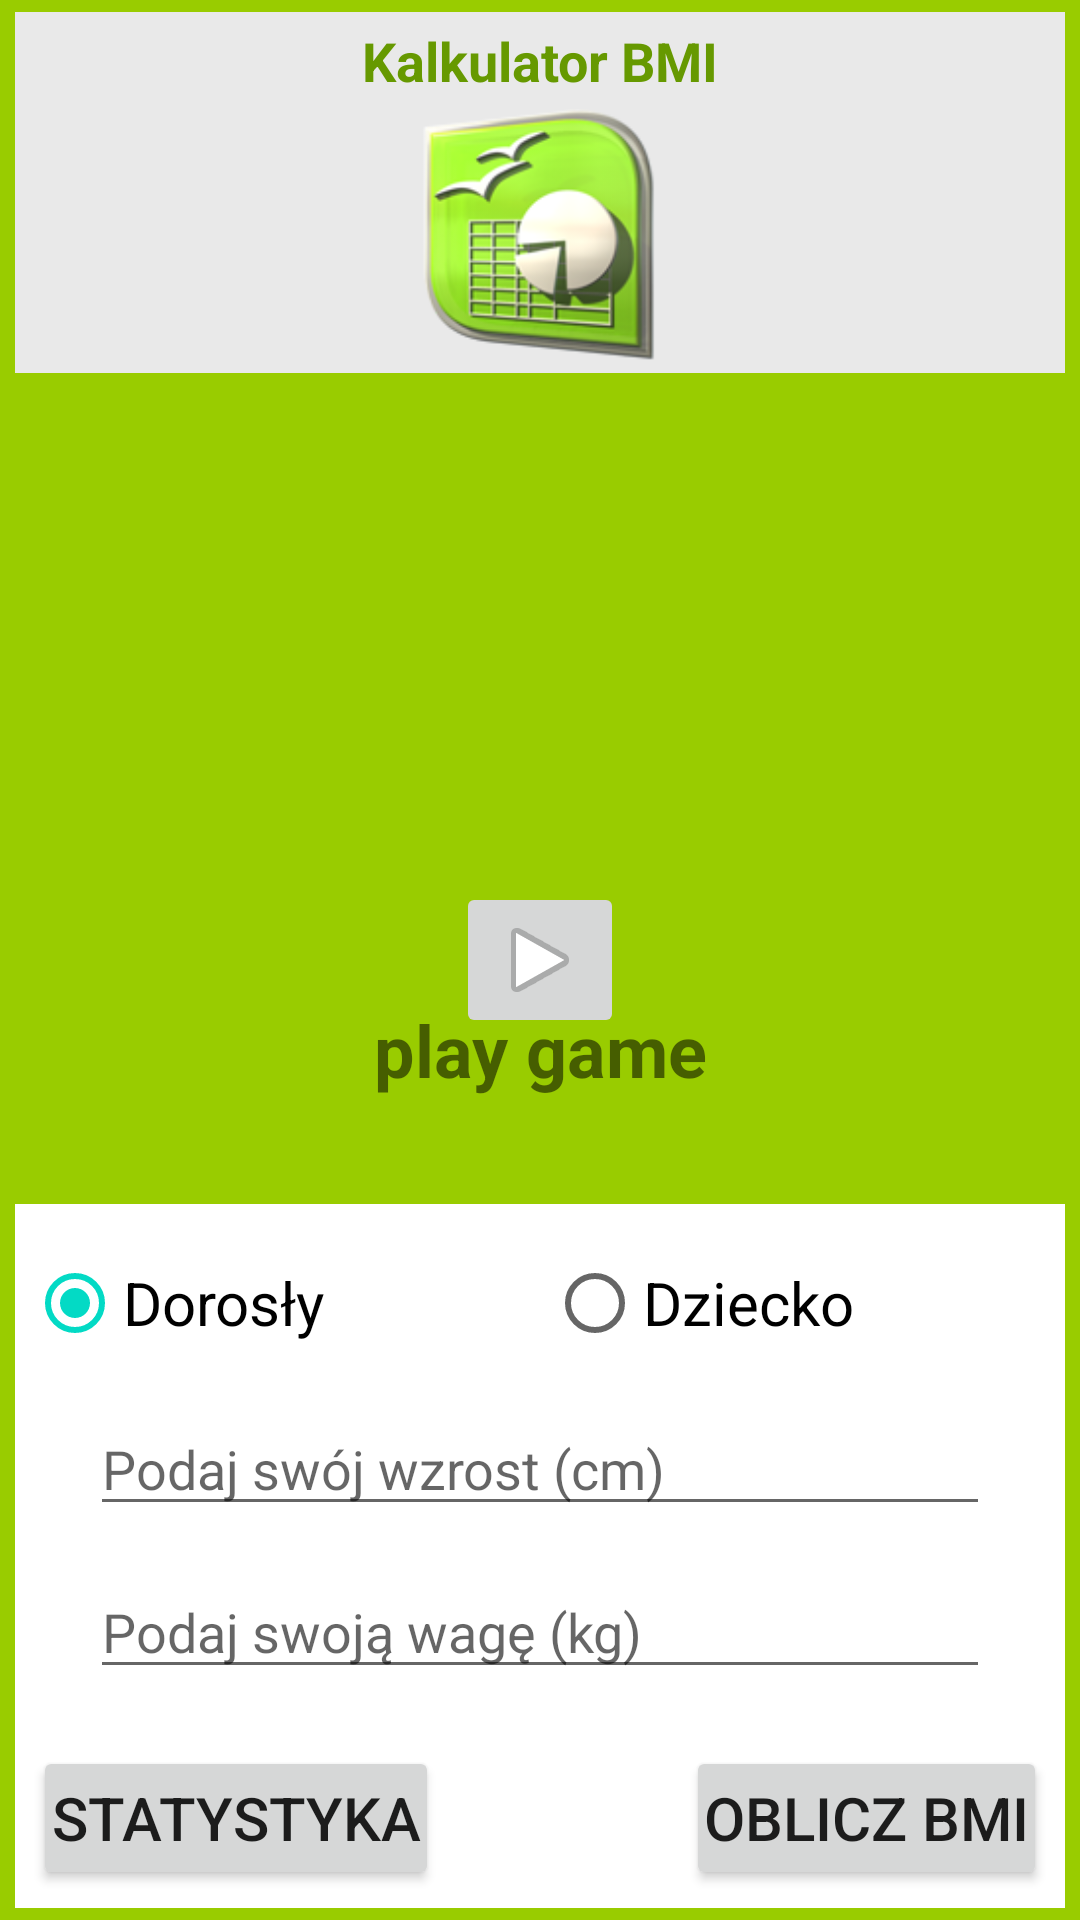

Android layout source for this screen:
<!-- AndroidManifest.xml: activity theme AppTheme.NoActionBar -->
<!-- res/layout/activity_main.xml -->
<?xml version="1.0" encoding="utf-8"?>
<FrameLayout xmlns:android="http://schemas.android.com/apk/res/android"
    xmlns:app="http://schemas.android.com/apk/res-auto"
    xmlns:tools="http://schemas.android.com/tools"
    android:layout_width="match_parent"
    android:layout_height="match_parent"
    tools:context=".MainActivity"
    android:paddingLeft="@dimen/sides_margin"
    android:paddingRight="@dimen/sides_margin"
    android:paddingTop="@dimen/def_margin"
    android:paddingBottom="@dimen/def_margin"
    android:background="@android:color/holo_green_light" >

    <RelativeLayout
    android:id="@+id/logo_layout"
    android:layout_width="match_parent"
    android:layout_height="wrap_content"
    android:background="@color/light_grey">


    <ImageView
        android:id="@+id/logo_icon"
        android:layout_width="95dp"
        android:layout_height="84dp"
        android:layout_below="@+id/logo_text"
        android:layout_margin="@dimen/def_margin"
        android:layout_centerHorizontal="true"
        android:src="@drawable/openofficeorg_calc" />

    <TextView
        android:id="@+id/logo_text"
        android:layout_width="wrap_content"
        android:layout_height="wrap_content"
        android:layout_alignParentStart="true"
        android:layout_alignParentLeft="true"
        android:layout_alignParentEnd="true"
        android:layout_alignParentRight="true"
        android:layout_marginStart="81dp"
        android:layout_marginLeft="81dp"
        android:layout_marginEnd="81dp"
        android:layout_marginRight="81dp"
        android:layout_marginTop="@dimen/def_margin"
        android:gravity="center"
        android:text="@string/calculator_bmi"
        android:textColor="@android:color/holo_green_dark"
        android:textSize="@dimen/logo_text_size"
        android:textStyle="bold" />

</RelativeLayout>



        <RelativeLayout
            android:id="@+id/calc_data_layout"
            android:layout_width="wrap_content"
            android:layout_height="wrap_content"
            android:layout_gravity="bottom"
            android:background="@android:color/background_light">


                <RadioGroup
                    android:id="@+id/gender"
                    android:layout_width="match_parent"
                    android:layout_height="wrap_content"
                    android:layout_marginVertical="@dimen/view_margin"
                    android:orientation="horizontal">

                    <RadioButton
                        android:id="@+id/adult"
                        android:layout_width="wrap_content"
                        android:layout_height="wrap_content"
                        android:layout_margin="@dimen/def_margin"
                        android:layout_weight="1"
                        android:text="@string/adult"
                        android:textSize="@dimen/other_text_size"
                        android:checked="true"/>

                    <RadioButton
                        android:id="@+id/child"
                        android:layout_width="wrap_content"
                        android:layout_height="wrap_content"
                        android:layout_margin="@dimen/def_margin"
                        android:layout_weight="1"
                        android:text="@string/child"
                        android:textSize="@dimen/other_text_size" />
                </RadioGroup>

                            <EditText
                                android:id="@+id/human_height"
                                android:layout_width="wrap_content"
                                android:layout_height="wrap_content"
                                android:layout_below="@+id/gender"
                                android:layout_alignParentStart="true"
                                android:layout_alignParentLeft="true"
                                android:layout_alignParentEnd="true"
                                android:layout_alignParentRight="true"
                                android:layout_marginStart="@dimen/margin_left_right"
                                android:layout_marginLeft="@dimen/margin_left_right"
                                android:layout_marginEnd="@dimen/margin_left_right"
                                android:layout_marginRight="@dimen/margin_left_right"
                                android:ems="10"
                                android:inputType="number"
                                android:hint="@string/human_height"/>

                                        <EditText
                                            android:id="@+id/human_weight"
                                            android:layout_width="wrap_content"
                                            android:layout_height="wrap_content"
                                            android:layout_below="@+id/human_height"
                                            android:layout_marginVertical="@dimen/view_margin"
                                            android:layout_alignParentStart="true"
                                            android:layout_alignParentLeft="true"
                                            android:layout_alignParentEnd="true"
                                            android:layout_alignParentRight="true"
                                            android:layout_marginStart="@dimen/margin_left_right"
                                            android:layout_marginLeft="@dimen/margin_left_right"
                                            android:layout_marginEnd="@dimen/margin_left_right"
                                            android:layout_marginRight="@dimen/margin_left_right"
                                            android:ems="10"
                                            android:inputType="number"
                                            android:hint="@string/human_weight"/>

                            <Button
                                android:id="@+id/calc_btn"
                                android:layout_width="wrap_content"
                                android:layout_height="wrap_content"
                                android:layout_alignParentRight="true"
                                android:layout_below="@+id/human_weight"
                                android:layout_margin="@dimen/calc_btn_margin"
                                android:padding="@dimen/calc_btn_margin"
                                android:text="@string/calculate_bmi"
                                android:textSize="@dimen/other_text_size"
                                android:textColorLink="@color/ugier" />

                            <Button
                                android:id="@+id/stat_btn"
                                android:layout_width="wrap_content"
                                android:layout_height="wrap_content"
                                android:layout_alignParentLeft="true"
                                android:layout_below="@+id/human_weight"
                                android:layout_margin="@dimen/calc_btn_margin"
                                android:padding="@dimen/calc_btn_margin"
                                android:text="@string/stat"
                                android:textSize="@dimen/other_text_size"
                                android:textColorLink="@color/ugier" />


            </RelativeLayout>

    <ImageButton
        android:id="@+id/play_game"
        android:layout_width="wrap_content"
        android:layout_height="wrap_content"
        app:srcCompat="@android:drawable/ic_media_play"
        android:layout_gravity="center" />

    <TextView
        android:layout_width="wrap_content"
        android:layout_height="wrap_content"
        android:ems="10"
        android:layout_gravity="center"
        android:layout_marginTop="30dp"
        android:text="@string/play_game"
        android:textAlignment="center"
        android:textSize="@dimen/result_text_size"
        android:textStyle="bold"/>


</FrameLayout>
<!-- resources referenced by this layout -->
<resources>
  <color name="light_grey">#E9E9E9</color>
  <color name="ugier">#DA7C20</color>
  <dimen name="calc_btn_margin">6dp</dimen>
  <dimen name="def_margin">4dp</dimen>
  <dimen name="logo_text_size">18sp</dimen>
  <dimen name="margin_left_right">25dp</dimen>
  <dimen name="other_text_size">20sp</dimen>
  <dimen name="result_text_size">24sp</dimen>
  <dimen name="sides_margin">5dp</dimen>
  <dimen name="view_margin">13dp</dimen>
  <!-- drawable openofficeorg_calc: png bitmap (drawable-v24, 28652 bytes) -->
  <string name="adult">Dorosły</string>
  <string name="calculate_bmi">oblicz BMI</string>
  <string name="calculator_bmi">Kalkulator BMI</string>
  <string name="child">Dziecko</string>
  <string name="human_height">Podaj swój wzrost (cm)</string>
  <string name="human_weight">Podaj swoją wagę (kg)</string>
  <string name="play_game">play game</string>
  <string name="stat">statystyka</string>
  <style name="AppTheme.NoActionBar">
          <item name="windowActionBar">false</item>
          <item name="windowNoTitle">true</item>
      </style>
</resources>
